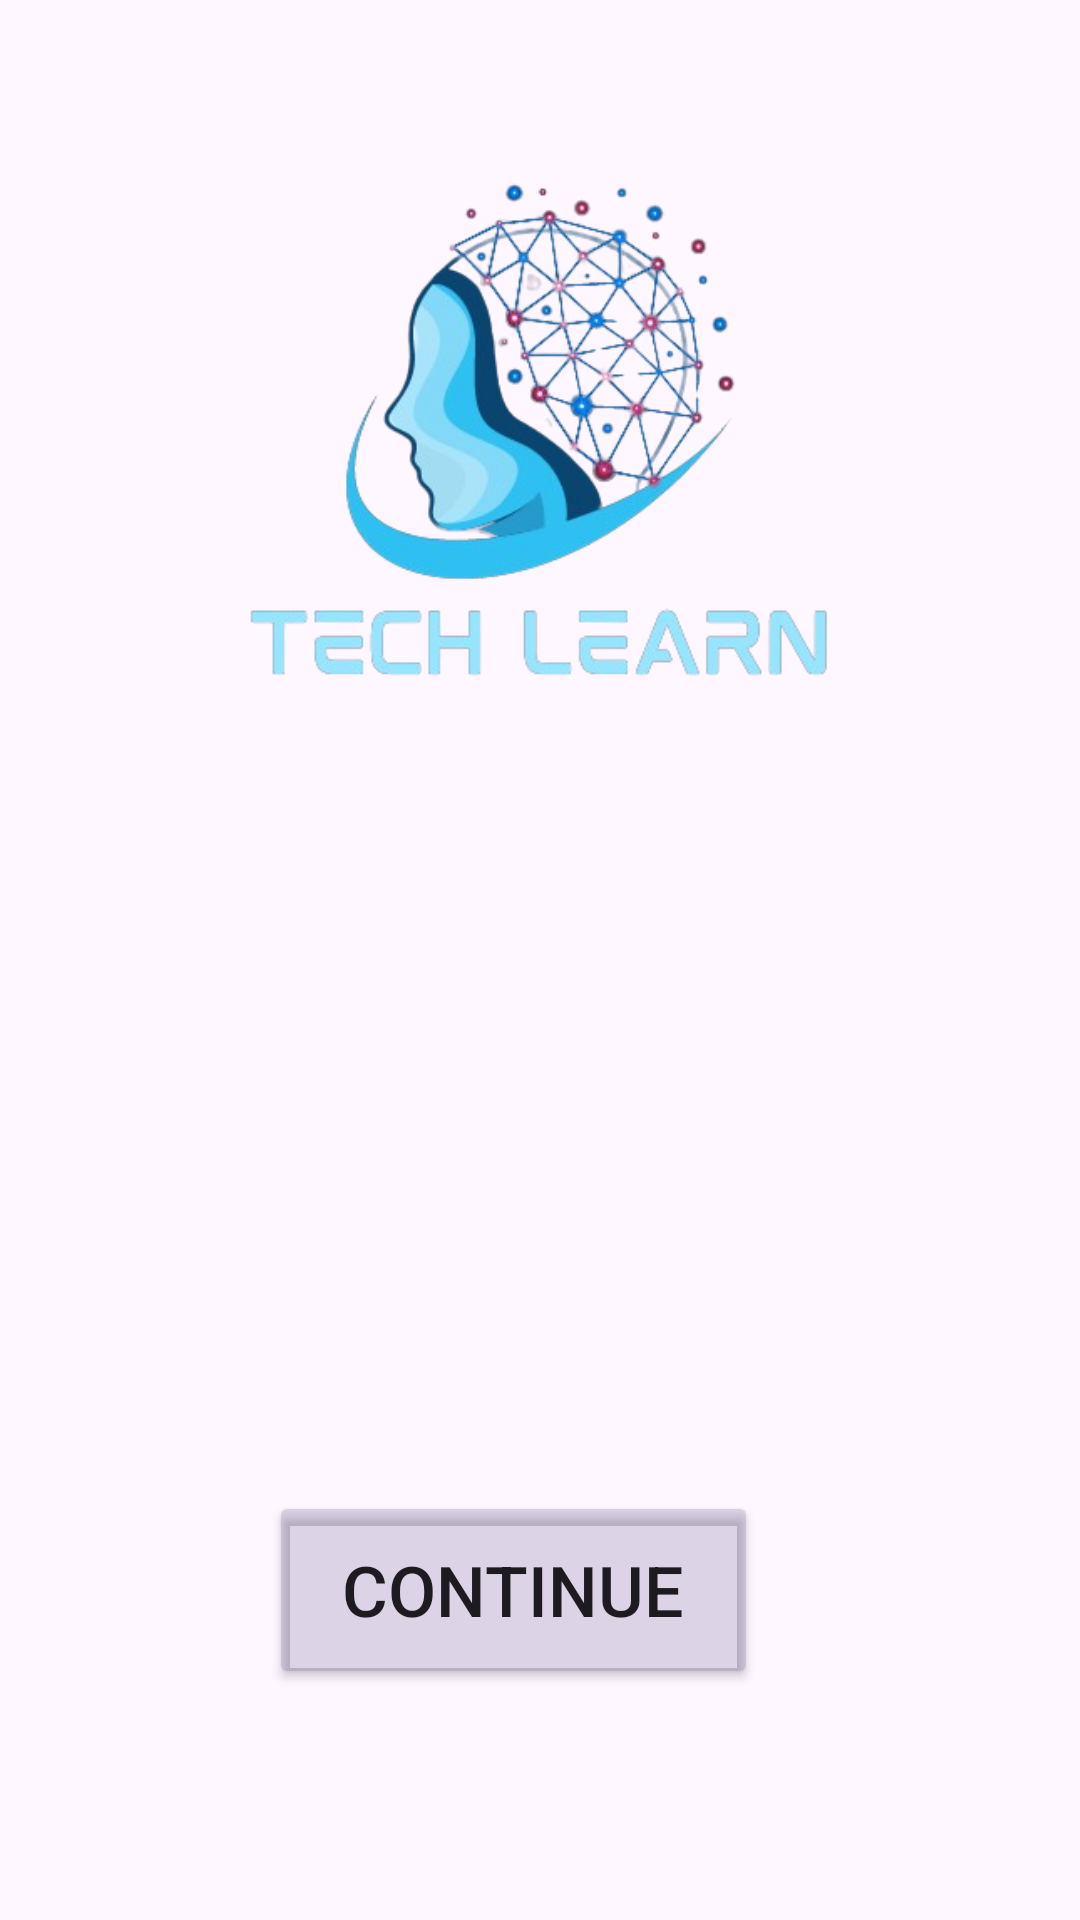

Layout XML and referenced resources for this Android screen:
<!-- AndroidManifest.xml: application theme Theme.EduNotesBNV -->
<!-- res/layout/activity_welcome_screen.xml -->
<androidx.constraintlayout.widget.ConstraintLayout xmlns:android="http://schemas.android.com/apk/res/android"
    xmlns:app="http://schemas.android.com/apk/res-auto"
    xmlns:tools="http://schemas.android.com/tools"
    android:layout_width="match_parent"
    android:layout_height="match_parent"
    tools:context=".activity.WelcomeScreen"
    android:background="@drawable/backgroundwscreen"
    >

    <ImageView
        android:id="@+id/imageView"
        android:layout_width="287dp"
        android:layout_height="279dp"
        app:layout_constraintBottom_toBottomOf="parent"
        app:layout_constraintEnd_toEndOf="parent"
        app:layout_constraintStart_toStartOf="parent"
        app:layout_constraintTop_toTopOf="parent"
        app:layout_constraintVertical_bias="0.035"
        app:srcCompat="@drawable/iconwscreen" />

    <Button
        android:id="@+id/button"
        android:layout_width="163dp"
        android:layout_height="66dp"
        android:backgroundTint="#3548"
        android:text="Continue"
        android:textSize="4mm"
        app:layout_constraintBottom_toBottomOf="parent"
        app:layout_constraintEnd_toEndOf="parent"
        app:layout_constraintHorizontal_bias="0.455"
        app:layout_constraintStart_toStartOf="parent"
        app:layout_constraintTop_toTopOf="parent"
        app:layout_constraintVertical_bias="0.866" />


</androidx.constraintlayout.widget.ConstraintLayout>
<!-- resources referenced by this layout -->
<resources>
  <!-- drawable iconwscreen: png bitmap (drawable, 99797 bytes) -->
  <style name="Theme.EduNotesBNV" parent="Base.Theme.EduNotesBNV" />
  <style name="Base.Theme.EduNotesBNV" parent="Theme.Material3.DayNight.NoActionBar">
          
          
      </style>
</resources>
